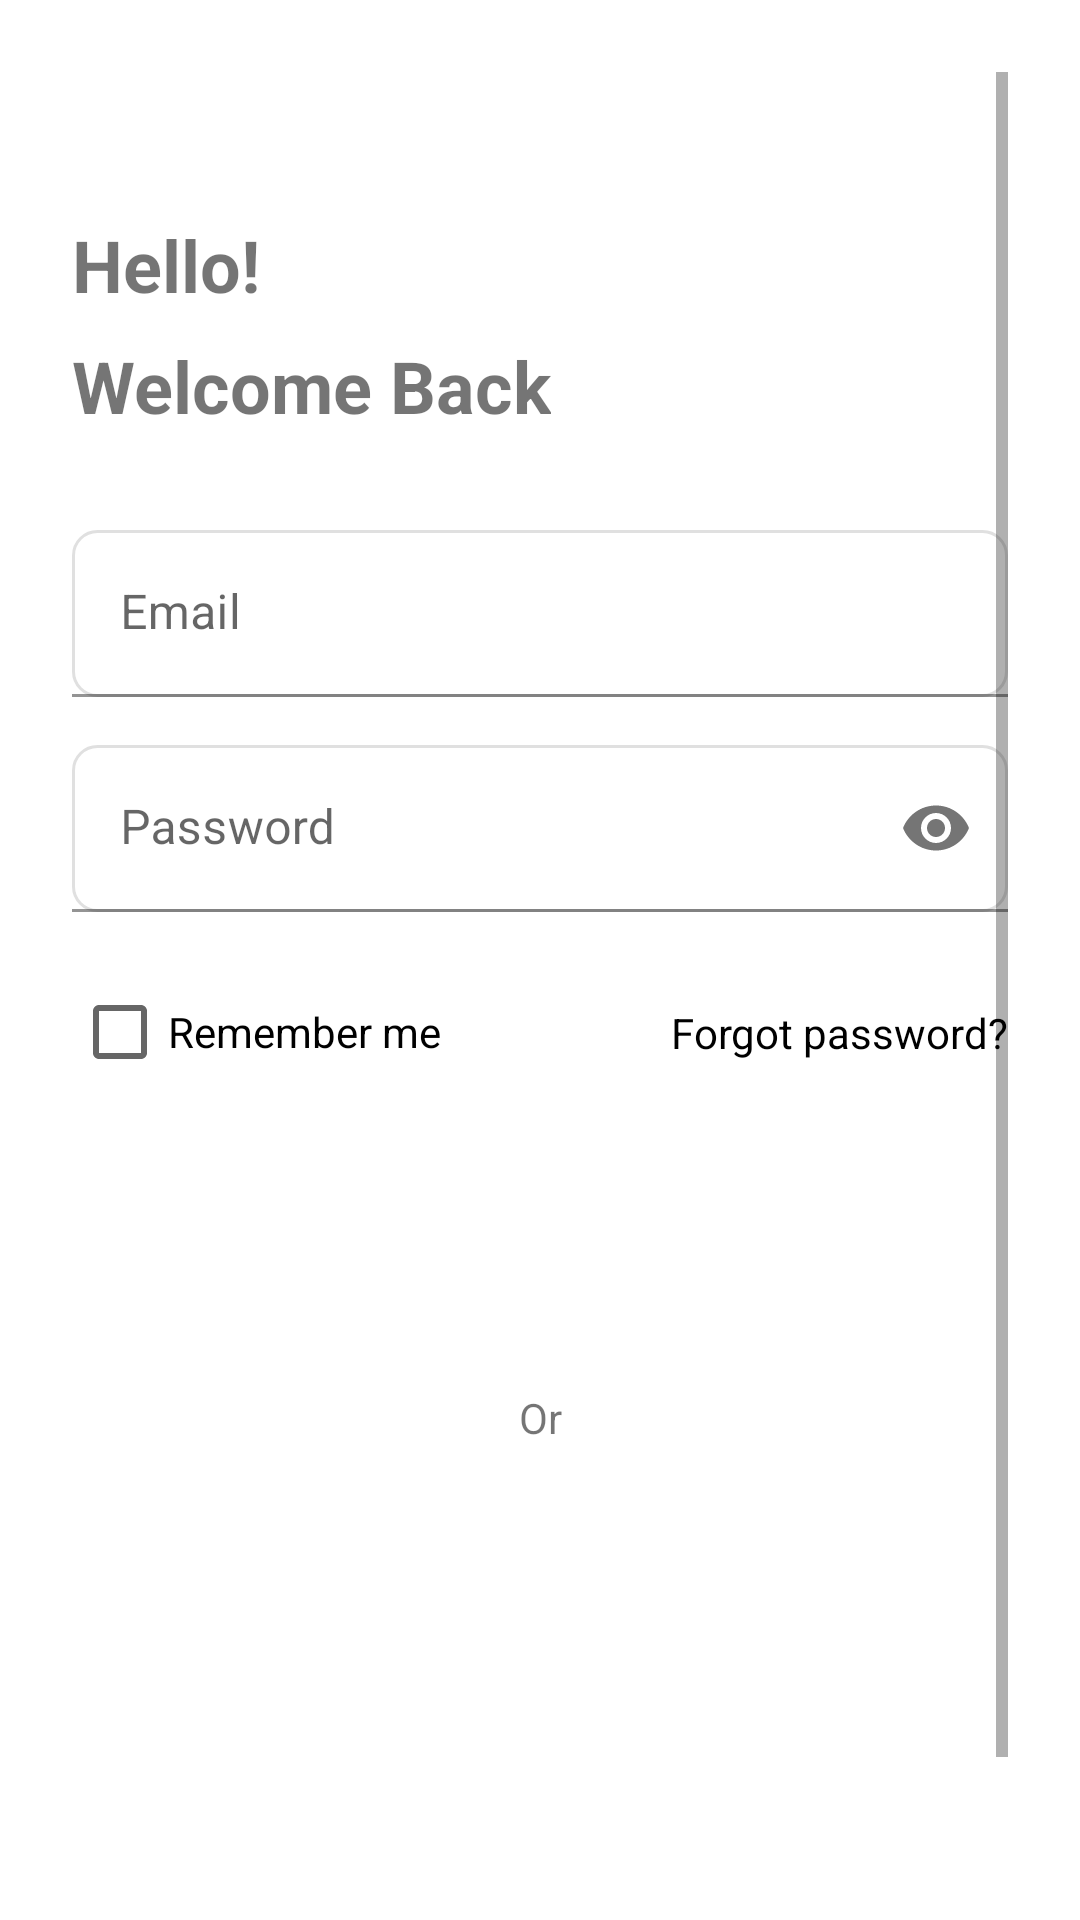

Layout XML and referenced resources for this Android screen:
<!-- AndroidManifest.xml: application theme Theme.ShopAppp -->
<!-- res/layout/activity_login.xml -->
<?xml version="1.0" encoding="utf-8"?>
<ScrollView
    xmlns:android="http://schemas.android.com/apk/res/android"
    xmlns:app="http://schemas.android.com/apk/res-auto"
    xmlns:tools="http://schemas.android.com/tools"
    android:layout_width="match_parent"
    android:layout_height="match_parent"
    android:padding="24dp"
    tools:context=".LoginActivity">

    <androidx.constraintlayout.widget.ConstraintLayout
        android:id="@+id/main"
        android:layout_width="match_parent"
        android:layout_height="wrap_content">

        <TextView
            android:id="@+id/tvHello"
            android:layout_width="wrap_content"
            android:layout_height="wrap_content"
            android:text="Hello!"
            android:textSize="24sp"
            android:textStyle="bold"
            app:layout_constraintStart_toStartOf="parent"
            app:layout_constraintTop_toTopOf="parent"
            android:layout_marginTop="48dp"/>

        <TextView
            android:id="@+id/tvWelcomeBack"
            android:layout_width="wrap_content"
            android:layout_height="wrap_content"
            android:text="Welcome Back"
            android:textSize="24sp"
            android:textStyle="bold"
            app:layout_constraintStart_toStartOf="parent"
            app:layout_constraintTop_toBottomOf="@id/tvHello"
            android:layout_marginTop="8dp"/>

        <com.google.android.material.textfield.TextInputLayout
            android:id="@+id/tilEmail"
            android:layout_width="match_parent"
            android:layout_height="wrap_content"
            android:layout_marginTop="32dp"
            android:hint="Email"
            app:layout_constraintTop_toBottomOf="@id/tvWelcomeBack">

            <com.google.android.material.textfield.TextInputEditText
                android:id="@+id/etEmail"
                android:layout_width="match_parent"
                android:layout_height="wrap_content"
                android:inputType="textEmailAddress"
                android:background="@drawable/input_field_background"/>

        </com.google.android.material.textfield.TextInputLayout>

        <com.google.android.material.textfield.TextInputLayout
            android:id="@+id/tilPassword"
            android:layout_width="match_parent"
            android:layout_height="wrap_content"
            android:layout_marginTop="16dp"
            android:hint="Password"
            app:passwordToggleEnabled="true"
            app:layout_constraintTop_toBottomOf="@id/tilEmail">

            <com.google.android.material.textfield.TextInputEditText
                android:id="@+id/etPassword"
                android:layout_width="match_parent"
                android:layout_height="wrap_content"
                android:inputType="textPassword"
                android:background="@drawable/input_field_background"/>

        </com.google.android.material.textfield.TextInputLayout>

        <CheckBox
            android:id="@+id/cbRememberMe"
            android:layout_width="wrap_content"
            android:layout_height="wrap_content"
            android:text="Remember me"
            app:layout_constraintStart_toStartOf="parent"
            app:layout_constraintTop_toBottomOf="@id/tilPassword"
            android:layout_marginTop="16dp"/>

        <TextView
            android:id="@+id/tvForgotPassword"
            android:layout_width="wrap_content"
            android:layout_height="wrap_content"
            android:text="Forgot password?"
            android:textColor="@color/black"
            app:layout_constraintEnd_toEndOf="parent"
            app:layout_constraintTop_toTopOf="@id/cbRememberMe"
            app:layout_constraintBottom_toBottomOf="@id/cbRememberMe"/>

        <com.google.android.material.button.MaterialButton
            android:id="@+id/btnLogin"
            android:layout_width="match_parent"
            android:layout_height="wrap_content"
            android:text="Login"
            android:background="@drawable/rounded_button"
            android:textAllCaps="false"
            android:padding="12dp"
            app:cornerRadius="25dp"
            android:layout_marginTop="24dp"
            app:layout_constraintTop_toBottomOf="@id/cbRememberMe"/>

        <TextView
            android:id="@+id/tvOr"
            android:layout_width="wrap_content"
            android:layout_height="wrap_content"
            android:text="Or"
            android:layout_marginTop="16dp"
            app:layout_constraintTop_toBottomOf="@id/btnLogin"
            app:layout_constraintStart_toStartOf="parent"
            app:layout_constraintEnd_toEndOf="parent"/>

        <com.google.android.material.button.MaterialButton
            android:id="@+id/btnFacebook"
            android:layout_width="match_parent"
            android:layout_height="wrap_content"
            android:text="Continue with Facebook"
            android:textAllCaps="false"
            android:padding="12dp"
            app:cornerRadius="25dp"
            android:background="@drawable/rounded_button"
            app:icon="@drawable/ic_facebook"
            app:iconGravity="textStart"
            android:layout_marginTop="16dp"
            app:layout_constraintTop_toBottomOf="@id/tvOr"/>

        <com.google.android.material.button.MaterialButton
            android:id="@+id/btnGoogle"
            android:layout_width="match_parent"
            android:layout_height="wrap_content"
            android:text="Continue with Google"
            android:textAllCaps="false"
            android:padding="12dp"
            android:background="@drawable/rounded_button"
            app:cornerRadius="25dp"
            app:icon="@drawable/ic_google"
            app:iconGravity="textStart"
            android:layout_marginTop="16dp"
            app:layout_constraintTop_toBottomOf="@id/btnFacebook"/>

        <TextView
            android:id="@+id/tvRegister"
            android:layout_width="wrap_content"
            android:layout_height="wrap_content"
            android:text="Don't have an account? Register"
            android:textColor="@color/light_gray"
            android:textSize="16sp"
            android:layout_marginTop="24dp"
            android:clickable="true"
            android:focusable="true"
            app:layout_constraintTop_toBottomOf="@id/btnGoogle"
            app:layout_constraintStart_toStartOf="parent"
            app:layout_constraintEnd_toEndOf="parent"/>

    </androidx.constraintlayout.widget.ConstraintLayout>
</ScrollView>
<!-- resources referenced by this layout -->
<resources>
  <color name="black">#FF000000</color>
  <color name="light_gray">#CCCCCC</color>
  <!-- drawable ic_facebook (drawable) -->
  <vector xmlns:android="http://schemas.android.com/apk/res/android"
      android:width="24dp"
      android:height="24dp"
      android:viewportWidth="24"
      android:viewportHeight="24">
      <path
          android:fillColor="#FFFFFF"
          android:pathData="M22,12.061C22,6.505 17.523,2 12,2S2,6.505 2,12.061c0,5.022 3.657,9.184 8.438,9.939v-7.03h-2.54v-2.909h2.54V9.845c0,-2.522 1.492,-3.915 3.777,-3.915 1.094,0 2.238,0.197 2.238,0.197v2.476h-1.26c-1.243,0 -1.63,0.775 -1.63,1.57v1.888h2.773l-0.443,2.909h-2.33v7.03C18.343,21.245 22,17.083 22,12.061z"/>
  </vector>
  <!-- drawable input_field_background (drawable) -->
  <?xml version="1.0" encoding="utf-8"?>
  <shape xmlns:android="http://schemas.android.com/apk/res/android">
      <solid android:color="#FFFFFF"/> 
      <corners android:radius="8dp"/> 
      <stroke
          android:width="1dp"
          android:color="#E0E0E0"/> 
  </shape>
  <style name="Theme.ShopAppp" parent="Theme.MaterialComponents.DayNight.NoActionBar">
          
          <item name="colorPrimary">@color/green</item>
          <item name="colorPrimaryVariant">@color/green</item>
          <item name="colorOnPrimary">@color/white</item>
          
          <item name="colorSecondary">@color/teal_200</item>
          <item name="colorSecondaryVariant">@color/teal_700</item>
          <item name="colorOnSecondary">@color/black</item>
          <item name="android:statusBarColor">@color/bg</item>
          <item name="android:windowLightStatusBar">false</item>
          
      </style>
  <color name="green">#51BE60</color>
  <color name="white">#FFFFFF</color>
  <color name="teal_200">#FF03DAC5</color>
  <color name="teal_700">#FF018786</color>
  <color name="bg">#202226</color>
</resources>
